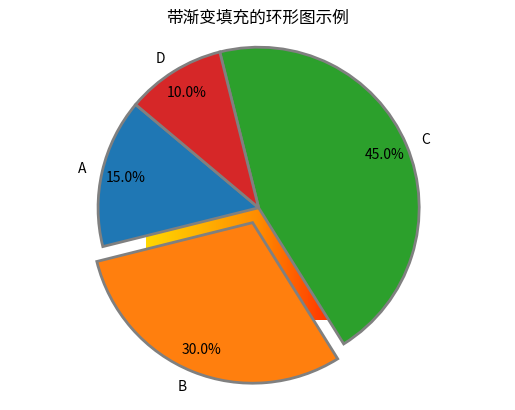

Recreate this plot in Python.
import matplotlib.pyplot as plt
import numpy as np
from matplotlib.colors import LinearSegmentedColormap

# 示例数据
labels = ['A', 'B', 'C', 'D']
sizes = [15, 30, 45, 10]
colors = ['gold', 'yellowgreen', 'lightcoral', 'lightskyblue']
explode = (0, 0.1, 0, 0)  # 突出显示某一块

# 创建环型图
fig, ax = plt.subplots()

# 绘制环型图
wedges, texts, autotexts = ax.pie(
    sizes,
    labels=labels,
    autopct='%1.1f%%',
    startangle=140,
    pctdistance=0.85,
    explode=explode
)

# 自定义渐变填充的颜色
cmap = LinearSegmentedColormap.from_list('custom', ['gold', 'darkorange', 'red'])
gradient = np.linspace(0, 1, 256).reshape(1, -1)
gradient = np.vstack((gradient, gradient))

# 创建渐变填充
ax.imshow(gradient, cmap=cmap, extent=(-0.7, 0.7, -0.7, 0.7), aspect='auto', zorder=0)

# 设置环的边框宽度和颜色
for w in wedges:
    w.set_linewidth(2)
    w.set_edgecolor('gray')

# 添加标题
plt.title('带渐变填充的环形图示例')

ax.axis('equal')

plt.show()


